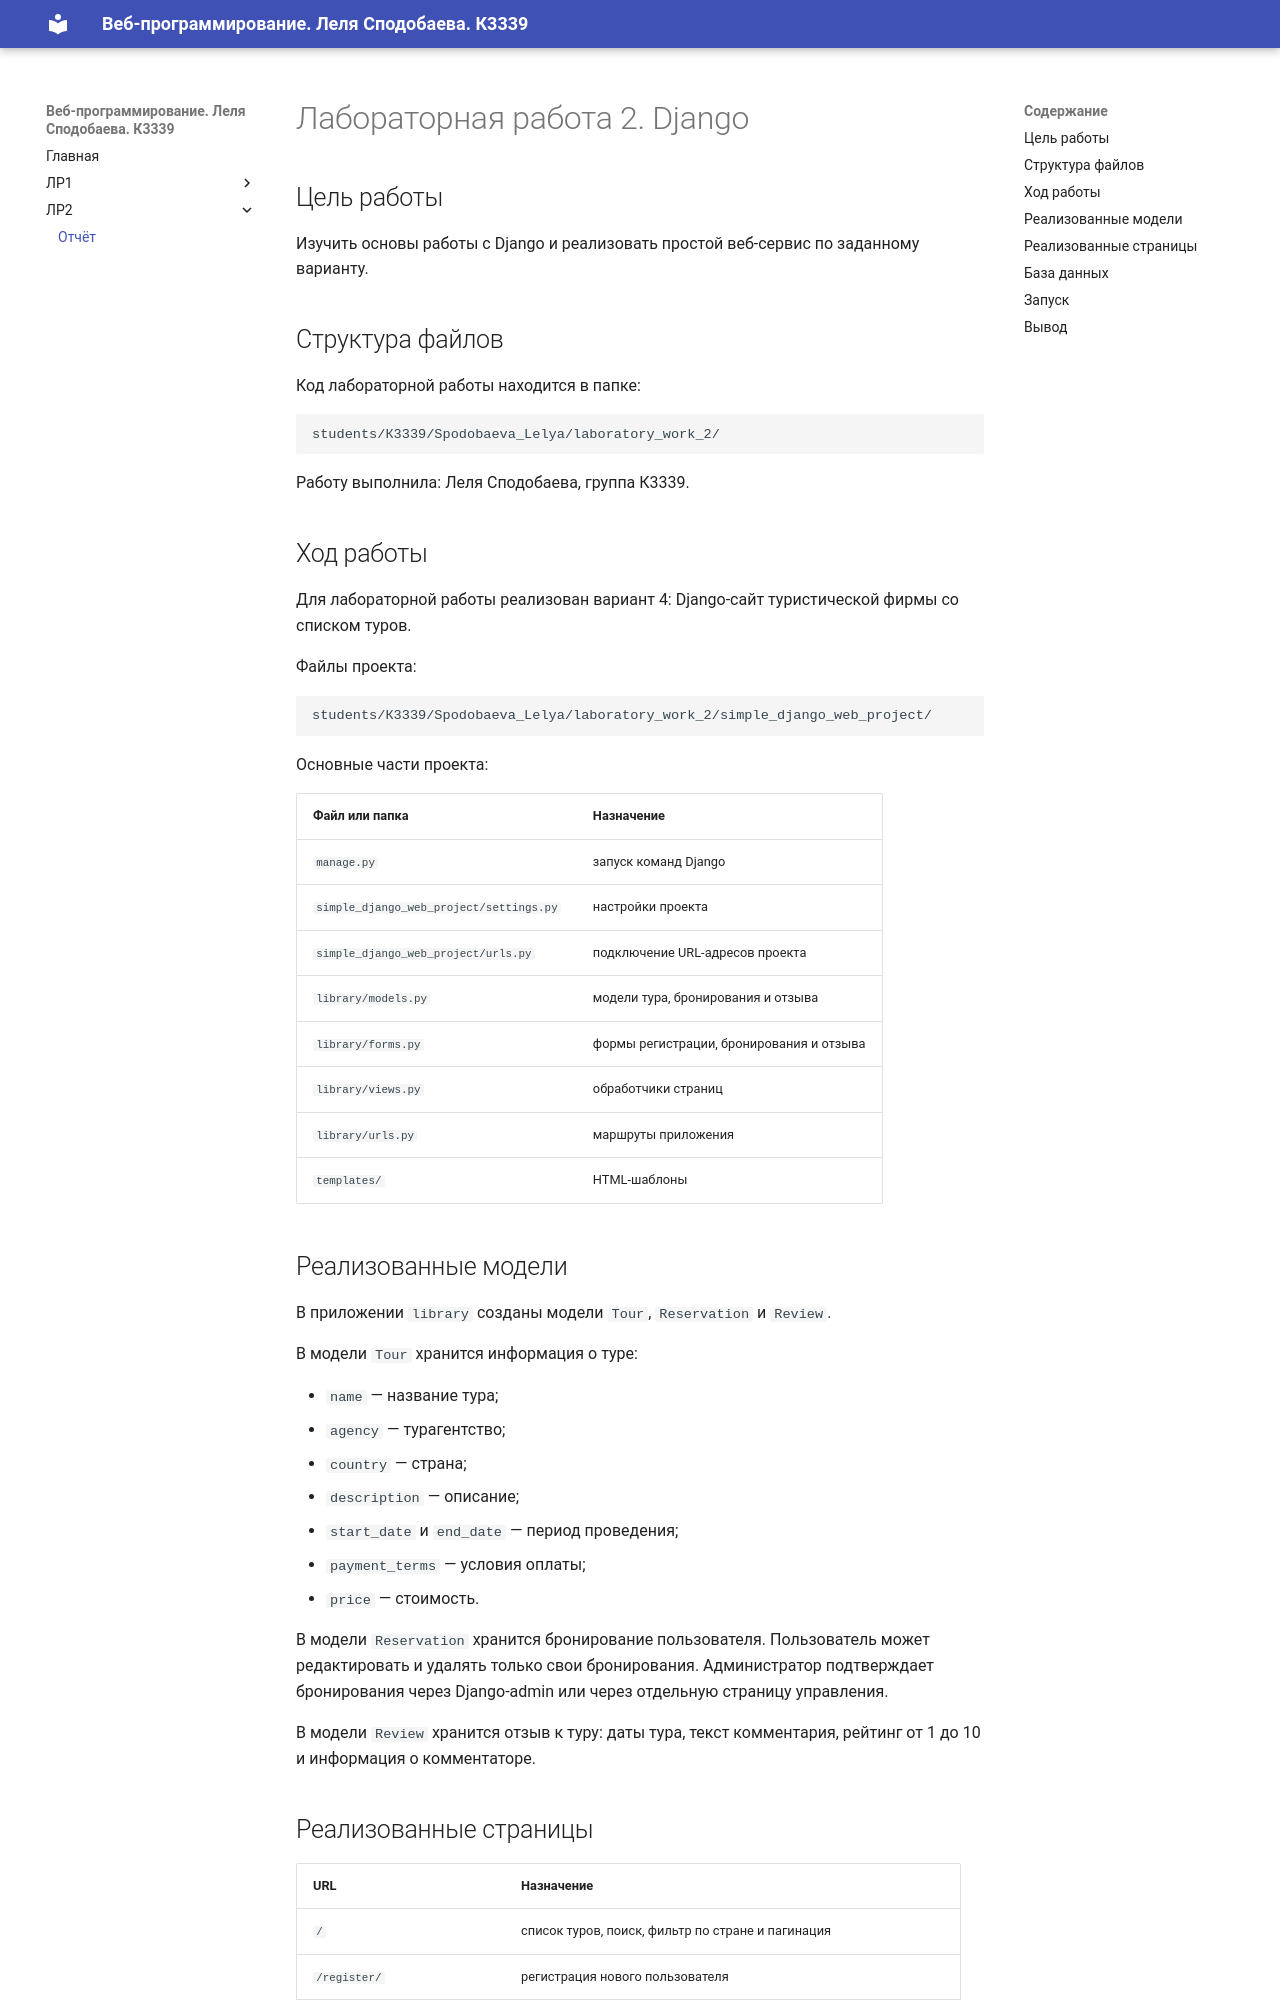

repository: lalalalalalalalalalalalalata-del/ITMO_ICT_WebDevelopment_2026-2027 · page: lr2/report/index.html · generator: mkdocs

# Лабораторная работа 2. Django

## Цель работы

Изучить основы работы с Django и реализовать простой веб-сервис по заданному варианту.

## Структура файлов

Код лабораторной работы находится в папке:

```text
students/К3339/Spodobaeva_Lelya/laboratory_work_2/
```

Работу выполнила: Леля Сподобаева, группа К3339.

## Ход работы

Для лабораторной работы реализован вариант 4: Django-сайт туристической фирмы со списком туров.

Файлы проекта:

```text
students/К3339/Spodobaeva_Lelya/laboratory_work_2/simple_django_web_project/
```

Основные части проекта:

| Файл или папка | Назначение |
|----------------|------------|
| `manage.py` | запуск команд Django |
| `simple_django_web_project/settings.py` | настройки проекта |
| `simple_django_web_project/urls.py` | подключение URL-адресов проекта |
| `library/models.py` | модели тура, бронирования и отзыва |
| `library/forms.py` | формы регистрации, бронирования и отзыва |
| `library/views.py` | обработчики страниц |
| `library/urls.py` | маршруты приложения |
| `templates/` | HTML-шаблоны |

## Реализованные модели

В приложении `library` созданы модели `Tour`, `Reservation` и `Review`.

В модели `Tour` хранится информация о туре:

- `name` — название тура;
- `agency` — турагентство;
- `country` — страна;
- `description` — описание;
- `start_date` и `end_date` — период проведения;
- `payment_terms` — условия оплаты;
- `price` — стоимость.

В модели `Reservation` хранится бронирование пользователя. Пользователь может редактировать и удалять только свои бронирования. Администратор подтверждает бронирования через Django-admin или через отдельную страницу управления.

В модели `Review` хранится отзыв к туру: даты тура, текст комментария, рейтинг от 1 до 10 и информация о комментаторе.
